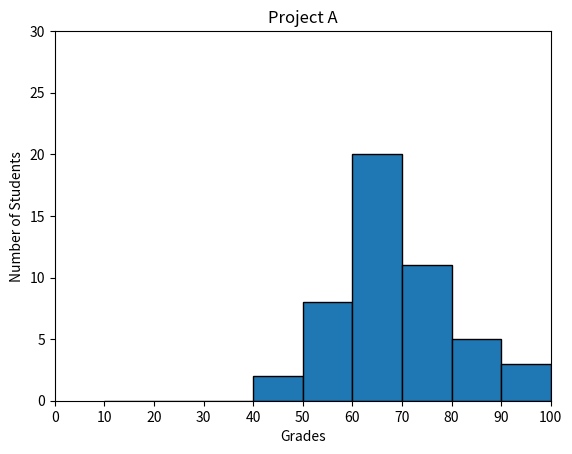

This figure's Python source:
#!/usr/bin/env python3
'''
Function that plot a histogram of student scores for a project:
    The x-axis should be labeled Grades
    The y-axis should be labeled Number of Students
    The x-axis should have bins every 10 units
    The title should be Project A
    The bars should be outlined in black
'''
import numpy as np
import matplotlib.pyplot as plt

np.random.seed(5)
student_grades = np.random.normal(68, 15, 50)

plt.hist(student_grades, bins=range(10, 101, 10), edgecolor='black')
plt.xlabel('Grades')
plt.xlim(0, 100)
plt.xticks(range(0, 101, 10))
plt.ylabel('Number of Students')
plt.ylim(0, 30)
plt.title('Project A')
plt.show()
